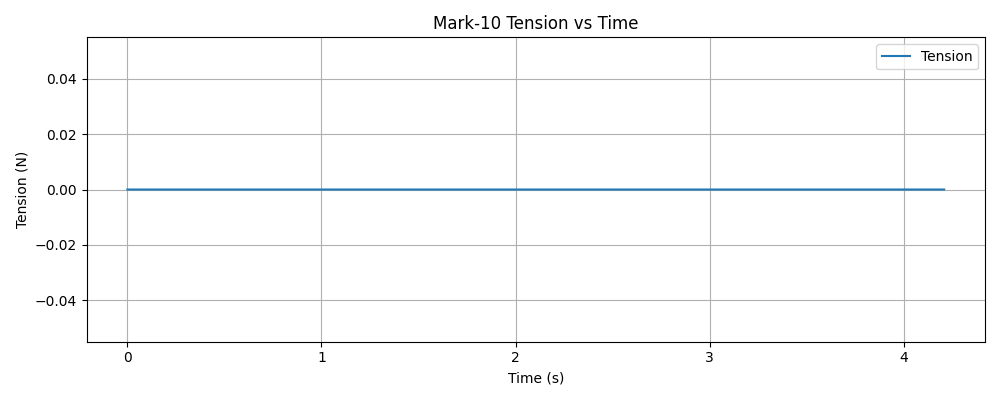

Source data for this figure (header and first rows):
timestamp, tension (N)
1765332002, 0.000000
1765332002, 0.000000
1765332002, 0.000000
1765332002, 0.000000
1765332002, 0.000000
1765332002, 0.000000
1765332002, 0.000000
1765332002, 0.000000
1765332002, 0.000000
1765332002, 0.000000
1765332002, 0.000000
1765332002, 0.000000
1765332002, 0.000000
1765332002, 0.000000
1765332002, 0.000000
1765332002, 0.000000
1765332002, 0.000000
1765332002, 0.000000
1765332002, 0.000000
1765332002, 0.000000
1765332002, 0.000000
1765332002, 0.000000
1765332002, 0.000000
1765332002, 0.000000
1765332002, 0.000000
1765332002, 0.000000
1765332002, 0.000000
1765332002, 0.000000
1765332002, 0.000000
1765332002, 0.000000
1765332002, 0.000000
1765332002, 0.000000
1765332002, 0.000000
1765332002, 0.000000
1765332002, 0.000000
1765332002, 0.000000
1765332002, 0.000000
1765332002, 0.000000
1765332002, 0.000000
1765332002, 0.000000
1765332002, 0.000000
1765332002, 0.000000
1765332002, 0.000000
1765332002, 0.000000
1765332002, 0.000000
1765332002, 0.000000
1765332002, 0.000000
1765332002, 0.000000
1765332002, 0.000000
1765332002, 0.000000
1765332002, 0.000000
1765332002, 0.000000
1765332002, 0.000000
1765332002, 0.000000
1765332002, 0.000000
1765332002, 0.000000
1765332002, 0.000000
1765332002, 0.000000
1765332002, 0.000000
1765332002, 0.000000
... 1,394 more rows
